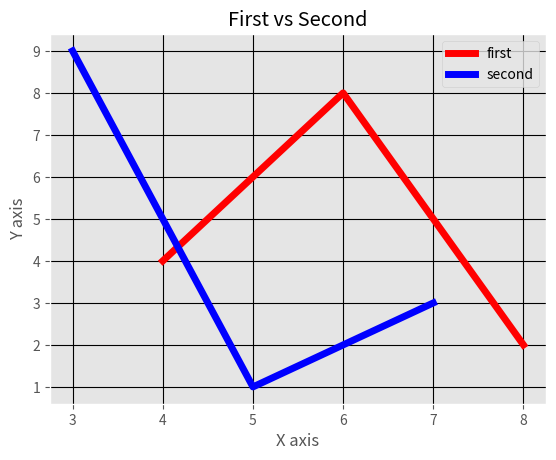

Source code (Python):
# Title  : Matplotlib
# Author : Kiran Raj R.
# Date   : 21/11/2020

from matplotlib import pyplot as plt
from matplotlib import style

style.use('ggplot')

x = [4,6,8]
y = [4, 8, 2]

x2 = [3,5,7]
y2 = [9, 1, 3]

plt.plot(x,y,'r',label='first', linewidth=5)
plt.plot(x2,y2,'b',label='second',linewidth=5)

plt.title('First vs Second')
plt.ylabel('Y axis')
plt.xlabel('X axis')

plt.legend()

plt.grid(True,color='k')

plt.show()